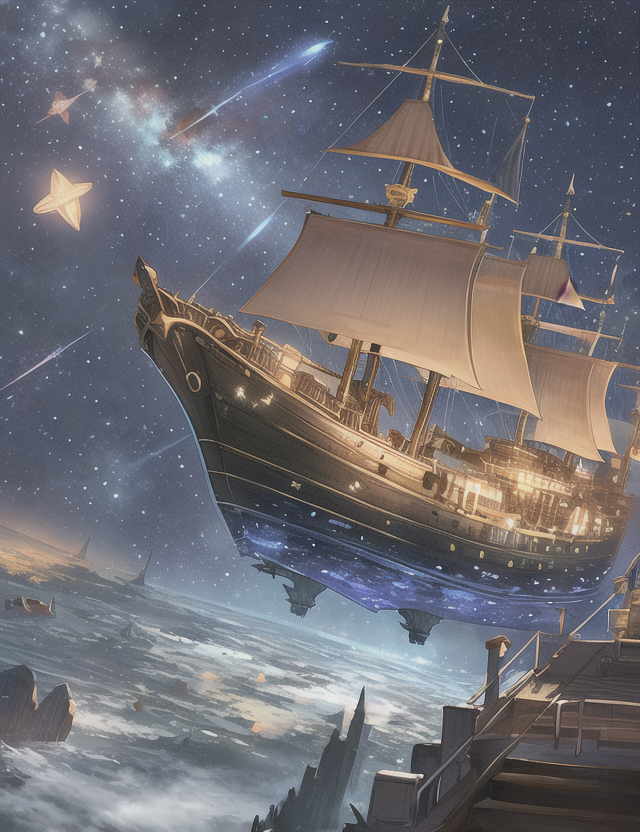
Generation parameters embedded in this image by AUTOMATIC1111 Stable Diffusion web UI or a fork of it (Forge, ...) (PNG 'parameters' text chunk):
high quality, intricate, vivid, outer_space, ship, ruins, debris, stars, sails
Negative prompt: bad anatomy, extra digits, bad hands, ((extra limbs:1.2)), deformation, (((deformed))), disfigured, mutilated, smudged,
bad quality, horrible quality, worse quality, worst quality, ugly, normal quality, low res, error, missing, cropped, bad,
fused feet, fused fingers, bad quality hands, low res hands, worst quality hands, (((fused limbs))), ((extra boobs)),
more than two hands, more than two arms, more than two legs, more than two boobs, splitting limbs, extra nipples,
((text, username, watermark, signature)),extra legs, more than two phones
Steps: 35, Sampler: Euler, CFG scale: 7, Seed: 1668474864, Size: 640x832, Model hash: 1a7df6b8, Denoising strength: 0.7, First pass size: 0x0